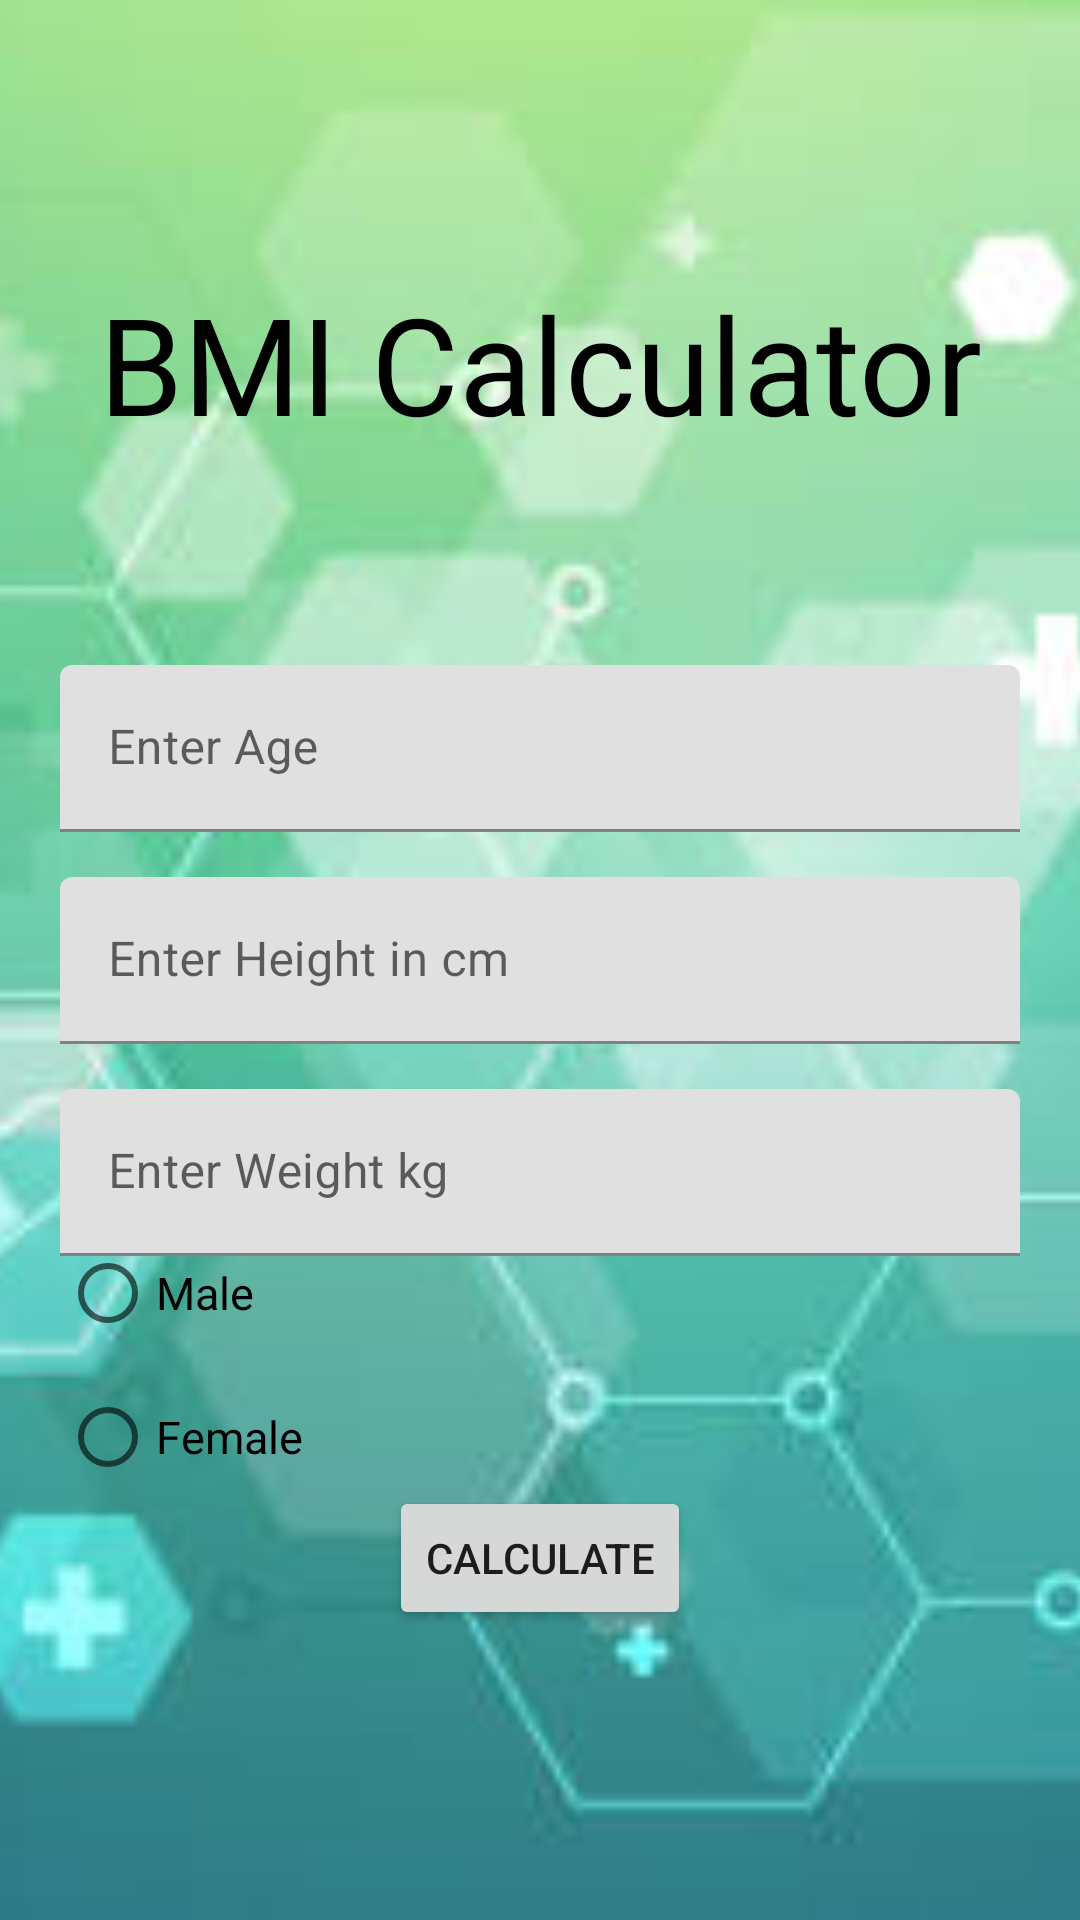

Android layout source for this screen:
<!-- AndroidManifest.xml: application theme Theme.FitnessActivity -->
<!-- res/layout/activity_main2.xml -->
<?xml version="1.0" encoding="utf-8"?>
<androidx.constraintlayout.widget.ConstraintLayout xmlns:android="http://schemas.android.com/apk/res/android"
    xmlns:app="http://schemas.android.com/apk/res-auto"
    xmlns:tools="http://schemas.android.com/tools"
    android:layout_width="match_parent"
    android:layout_height="match_parent"
    tools:context=".MainActivity2">

    <ImageView
        android:id="@+id/imageView"
        android:layout_width="match_parent"
        android:layout_height="match_parent"
        android:src="@drawable/backg"
        android:scaleType="centerCrop"
        android:alpha="1"
        app:layout_constraintBottom_toBottomOf="parent"
        app:layout_constraintEnd_toEndOf="parent"
        app:layout_constraintStart_toStartOf="parent"
        app:layout_constraintTop_toTopOf="parent"/>

    <ImageView
        android:layout_width="81dp"
        android:layout_height="74dp"
        android:src="@drawable/logo"
        app:layout_constraintEnd_toStartOf="@+id/guidelineEnd"
        app:layout_constraintTop_toTopOf="@+id/guidelineTop" />


    <TextView
        android:id="@+id/textCal"
        android:layout_width="wrap_content"
        android:layout_height="wrap_content"
        android:text="BMI Calculator"
        android:textColor="#000"
        android:textSize="45sp"
        app:layout_constraintBottom_toTopOf="@+id/linearLayout2"
        app:layout_constraintEnd_toEndOf="@id/guidelineEnd"
        app:layout_constraintStart_toStartOf="@id/guidelineStart"
        app:layout_constraintTop_toTopOf="@id/guidelineTop" />


    <androidx.constraintlayout.widget.Guideline
        android:id="@+id/guidelineTop"
        android:layout_width="wrap_content"
        android:layout_height="wrap_content"
        android:orientation="horizontal"
        app:layout_constraintGuide_begin="20dp" />

    <androidx.constraintlayout.widget.Guideline
        android:id="@+id/guidelineBottom"
        android:layout_width="wrap_content"
        android:layout_height="wrap_content"
        android:orientation="horizontal"
        app:layout_constraintGuide_end="20dp" />

    <androidx.constraintlayout.widget.Guideline
        android:id="@+id/guidelineStart"
        android:layout_width="wrap_content"
        android:layout_height="wrap_content"
        android:orientation="vertical"
        app:layout_constraintGuide_begin="20dp" />

    <androidx.constraintlayout.widget.Guideline
        android:id="@+id/guidelineEnd"
        android:layout_width="wrap_content"
        android:layout_height="wrap_content"
        android:orientation="vertical"
        app:layout_constraintGuide_end="20dp" />

    <LinearLayout
        android:id="@+id/linearLayout2"
        android:layout_width="0dp"
        android:layout_height="wrap_content"
        android:orientation="vertical"
        app:layout_constraintBottom_toBottomOf="@id/guidelineBottom"
        app:layout_constraintEnd_toEndOf="@id/guidelineEnd"
        app:layout_constraintStart_toStartOf="@id/guidelineStart"
        app:layout_constraintTop_toTopOf="@id/guidelineTop">

        <com.google.android.material.textfield.TextInputLayout
            android:id="@+id/ageText"
            android:layout_width="match_parent"
            android:layout_height="match_parent">


            <com.google.android.material.textfield.TextInputEditText
                android:id="@+id/ageEditText"
                android:layout_width="match_parent"
                android:layout_height="wrap_content"
                android:hint="Enter Age" />
        </com.google.android.material.textfield.TextInputLayout>

        <com.google.android.material.textfield.TextInputLayout
            android:id="@+id/heightText"
            android:layout_width="match_parent"
            android:layout_height="match_parent"
            android:layout_marginTop="15dp">


            <com.google.android.material.textfield.TextInputEditText
                android:id="@+id/heightEditText"
                android:layout_width="match_parent"
                android:layout_height="wrap_content"
                android:hint="Enter Height in cm" />
        </com.google.android.material.textfield.TextInputLayout>

        <com.google.android.material.textfield.TextInputLayout
            android:id="@+id/weightText"
            android:layout_width="match_parent"
            android:layout_height="match_parent"
            android:layout_marginTop="15dp">


            <com.google.android.material.textfield.TextInputEditText
                android:id="@+id/weightEditText"
                android:layout_width="match_parent"
                android:layout_height="wrap_content"
                android:hint="Enter Weight kg" />
        </com.google.android.material.textfield.TextInputLayout>

    </LinearLayout>

    <RadioGroup
        android:id="@+id/radioGroup"
        android:layout_width="0dp"
        android:layout_height="100dp"
        android:orientation="vertical"
        app:layout_constraintBottom_toTopOf="@+id/submitBtn"
        app:layout_constraintEnd_toStartOf="@+id/guidelineEnd"
        app:layout_constraintStart_toStartOf="@+id/guidelineStart"
        app:layout_constraintTop_toBottomOf="@id/linearLayout2">

        <RadioButton
            android:id="@+id/radioButton1"
            android:layout_width="match_parent"
            android:layout_height="wrap_content"
            android:text="Male"
            android:textColor="#000"
            android:textSize="15sp" />

        <RadioButton
            android:id="@+id/radioButton2"
            android:layout_width="match_parent"
            android:layout_height="wrap_content"
            android:text="Female"
            android:textColor="#000"
            android:textSize="15sp" />
    </RadioGroup>

    <Button
        android:id="@+id/submitBtn"
        android:layout_width="wrap_content"
        android:layout_height="wrap_content"
        android:text="Calculate"
        android:onClick="viewToast"
        app:layout_constraintBottom_toTopOf="@id/guidelineBottom"
        app:layout_constraintEnd_toEndOf="@id/guidelineEnd"
        app:layout_constraintStart_toStartOf="@id/guidelineStart"
        app:layout_constraintTop_toBottomOf="@+id/linearLayout2" />



</androidx.constraintlayout.widget.ConstraintLayout>
<!-- resources referenced by this layout -->
<resources>
  <!-- drawable backg: jpg bitmap (drawable, 22199 bytes) -->
  <style name="Theme.FitnessActivity" parent="Theme.MaterialComponents.DayNight.NoActionBar">
          
          <item name="colorPrimary">@color/purple_500</item>
          <item name="colorPrimaryVariant">@color/purple_700</item>
          <item name="colorOnPrimary">@color/white</item>
          
          <item name="colorSecondary">@color/teal_200</item>
          <item name="colorSecondaryVariant">@color/teal_700</item>
          <item name="colorOnSecondary">@color/black</item>
          
          <item name="android:statusBarColor">?attr/colorPrimaryVariant</item>
          
      </style>
  <!-- not gathered from this repository: default colours our renderer supplied (Android Studio template values) -->
  <color name="purple_500">#FF6200EE</color>
  <color name="purple_700">#FF3700B3</color>
  <color name="teal_200">#FF03DAC5</color>
  <color name="teal_700">#FF018786</color>
  <color name="black">#FF000000</color>
  <color name="white">#FFFFFFFF</color>
</resources>
